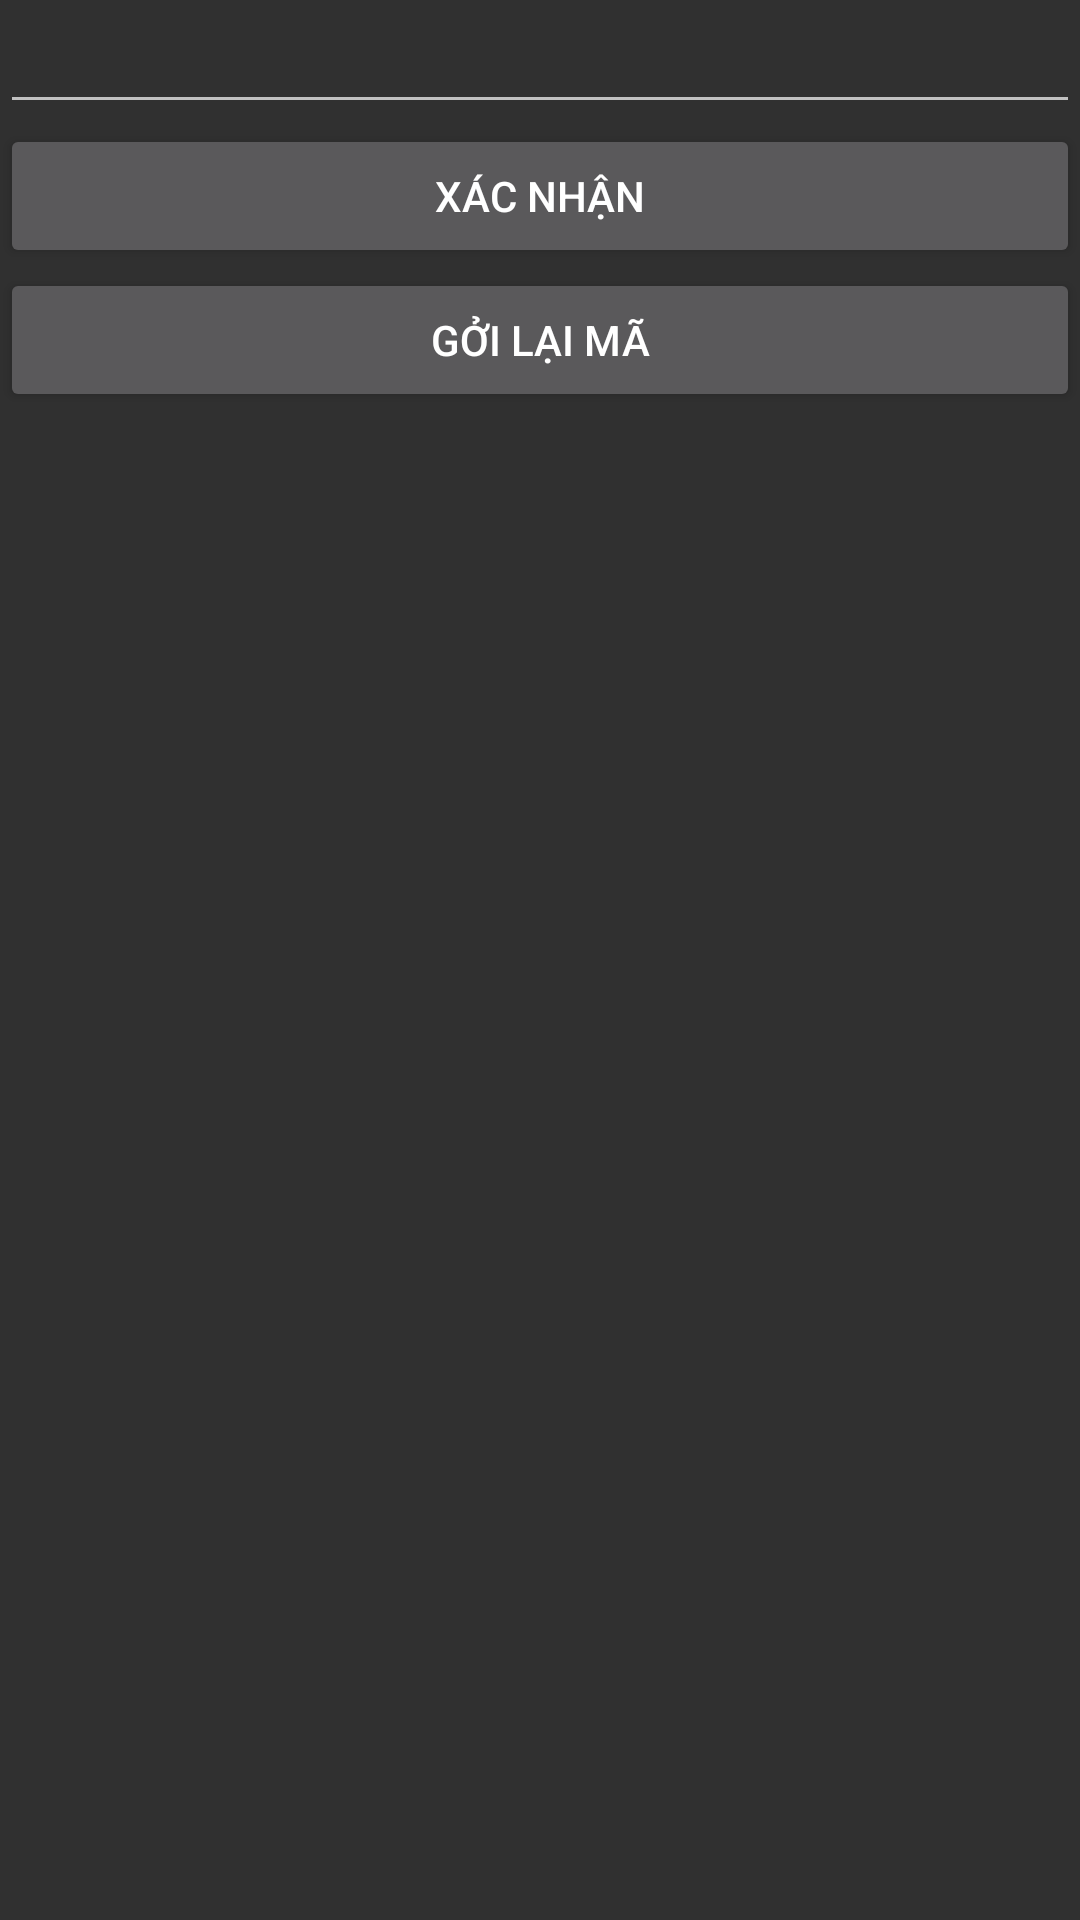

Android layout source for this screen:
<!-- AndroidManifest.xml: application theme Theme.HCLFlim -->
<!-- res/layout/activity_goi_ma_xac_thuc.xml -->
<?xml version="1.0" encoding="utf-8"?>
<LinearLayout xmlns:android="http://schemas.android.com/apk/res/android"
    xmlns:app="http://schemas.android.com/apk/res-auto"
    xmlns:tools="http://schemas.android.com/tools"
    android:layout_width="match_parent"
    android:layout_height="match_parent"
    tools:context=".Activity.GoiMaXacThucActivity"
    android:orientation="vertical">
<EditText
    android:id="@+id/edt_meotp"
    android:layout_width="match_parent"
    android:layout_height="wrap_content"/>
    <Button
        android:id="@+id/btn_goima"
        android:layout_width="match_parent"
        android:layout_height="wrap_content"
        android:text="Xác Nhận"/>
    <Button
        android:id="@+id/btn_goilaima"
        android:layout_width="match_parent"
        android:layout_height="wrap_content"
        android:text="Gởi Lại Mã"/>
    <TextView
        android:id="@+id/tv_thongbao"
        android:layout_width="match_parent"
        android:layout_height="wrap_content"/>
</LinearLayout>
<!-- resources referenced by this layout -->
<resources>
  <style name="Theme.HCLFlim" parent="Theme.AppCompat.NoActionBar">
          
          <item name="colorPrimary">@color/purple_500</item>
          <item name="colorPrimaryVariant">@color/purple_700</item>
          <item name="colorOnPrimary">@color/white</item>
          
          <item name="colorSecondary">@color/teal_200</item>
          <item name="colorSecondaryVariant">@color/teal_700</item>
          <item name="colorOnSecondary">@color/black</item>
          
          <item name="android:statusBarColor" tools:targetApi="l">?attr/colorPrimaryVariant</item>
          
      </style>
  <!-- not gathered from this repository: default colours our renderer supplied (Android Studio template values) -->
  <color name="purple_500">#FF6200EE</color>
  <color name="purple_700">#FF3700B3</color>
  <color name="teal_200">#FF03DAC5</color>
  <color name="teal_700">#FF018786</color>
  <color name="black">#FF000000</color>
  <color name="white">#FFFFFFFF</color>
</resources>
